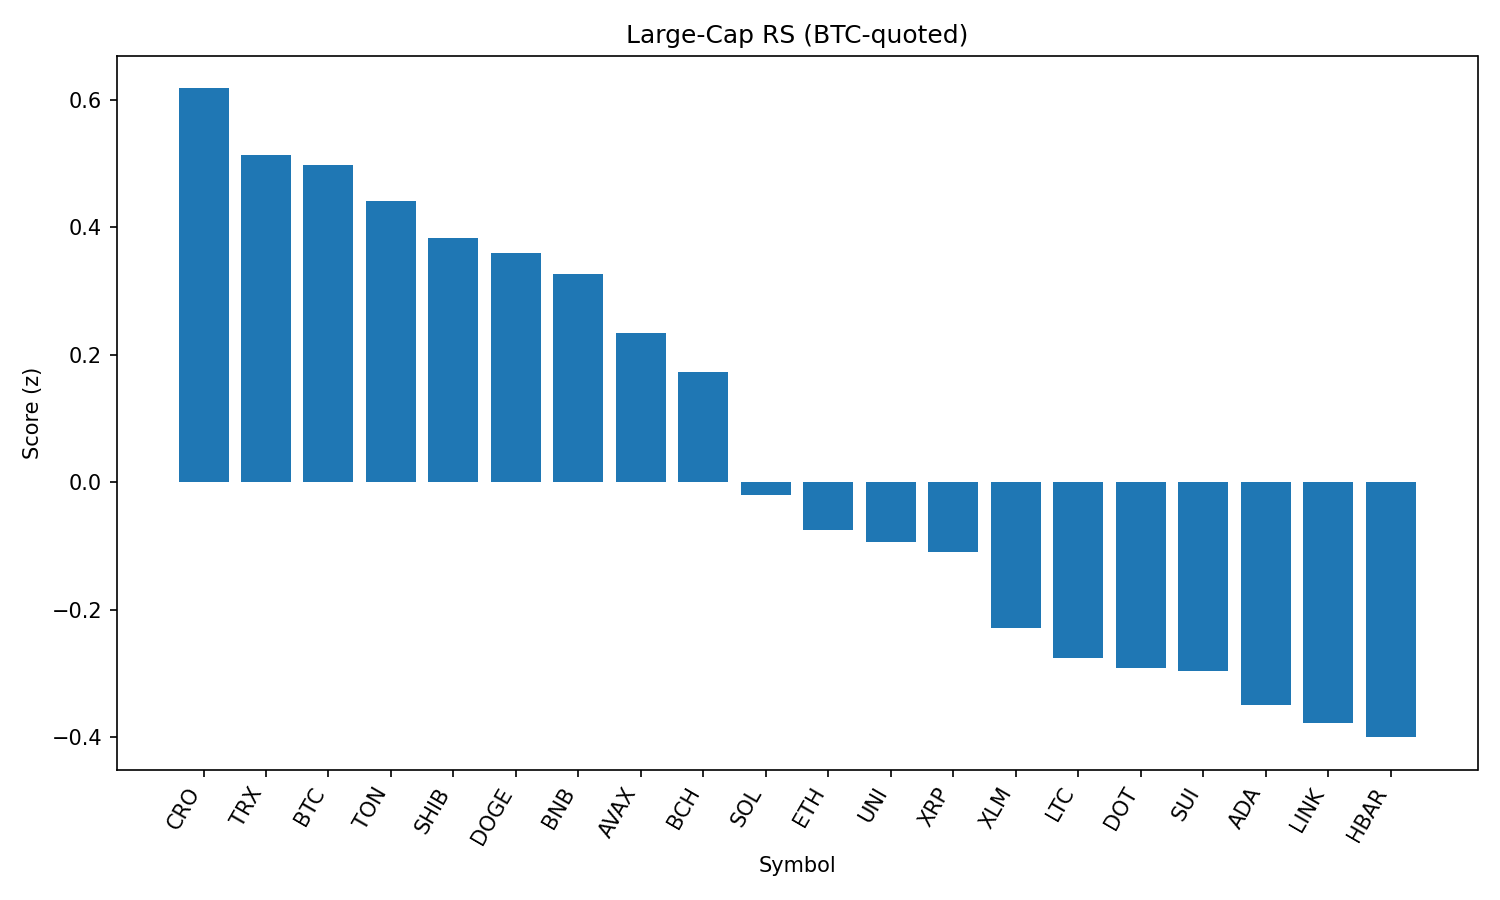

The file beside this chart, header and first rows:
rank, name, symbol, price_btc, price_usd, pct_1h_btc, pct_24h_btc, pct_7d_btc, market_cap_rank, market_cap_usd, volume_usd, score
1, Cronos, CRO, 2.31e-06, 0.2564, -1.923, 29.94, 83.19, 27, 8579675504, 1177292094, 0.618
2, TRON, TRX, 3.11e-06, 0.3456, 0.1234, -1.246, 0.2654, 10, 32729828206, 931976045, 0.513
3, Bitcoin, BTC, 1.0, 111183, 0.0, 0.0, 0.0, 1, 2213572619933, 36606007419, 0.4972
4, Toncoin, TON, 2.823e-05, 3.14, 0.02833, -0.3294, -1.595, 28, 8064019420, 179030055, 0.4408
5, Shiba Inu, SHIB, 1.12344e-10, 1.249e-05, -0.06697, -0.02113, 2.02, 30, 7362687100, 194229930, 0.3838
6, Dogecoin, DOGE, 1.97e-06, 0.2194, -0.1392, 0.986, 1.604, 9, 33061242044, 2127173281, 0.3594
7, BNB, BNB, 0.007695, 855.7, -0.09044, -0.4556, 0.635, 5, 119198353696, 1280928760, 0.3266
8, Avalanche, AVAX, 0.0002199, 24.44, -0.3243, 1.638, 7.059, 22, 10325133644, 737915174, 0.235
9, Bitcoin Cash, BCH, 0.004949, 550.3, -0.2817, 0.5902, 0.8541, 21, 10964294638, 242349426, 0.1737
10, Solana, SOL, 0.001826, 203.1, -0.7474, 4.249, 11.67, 6, 109817538374, 12631402999, -0.02057
11, Ethereum, ETH, 0.04045, 4498, -0.4913, -1.748, 6.262, 2, 542587094281, 34610857230, -0.07519
12, Uniswap, UNI, 8.84e-05, 9.83, -0.4236, -0.6357, -5.109, 34, 5905493348, 404060256, -0.09335
13, XRP, XRP, 2.667e-05, 2.97, -0.4937, -1.033, 2.895, 3, 176383017402, 6347327622, -0.1095
14, Stellar, XLM, 3.4e-06, 0.3786, -0.4145, -3.556, -4.091, 20, 11868113955, 408375914, -0.2281
15, Litecoin, LTC, 0.001008, 112.1, -0.6216, -0.6814, -1.012, 26, 8553909894, 575075424, -0.2759
16, Polkadot, DOT, 3.448e-05, 3.83, -0.6441, -0.8648, 1.298, 35, 5837642148, 254873135, -0.2914
17, Sui, SUI, 3.086e-05, 3.43, -0.6706, -0.0723, -1.104, 19, 12055194217, 1191646185, -0.2964
18, Cardano, ADA, 7.65e-06, 0.8502, -0.6561, -1.394, -1.114, 11, 31039208642, 1561139454, -0.3491
19, Chainlink, LINK, 0.0002136, 23.76, -0.5949, -2.088, -8.157, 13, 16137052962, 1500956145, -0.3777
20, Hedera, HBAR, 2.14e-06, 0.2376, -0.7199, -1.309, 0.9043, 23, 10078136832, 236597904, -0.4001
21, Hyperliquid, HYPE, 0.0004225, 46.98, -1.364, -2.889, 12.06, 16, 12745479801, 541577971, -1.087
